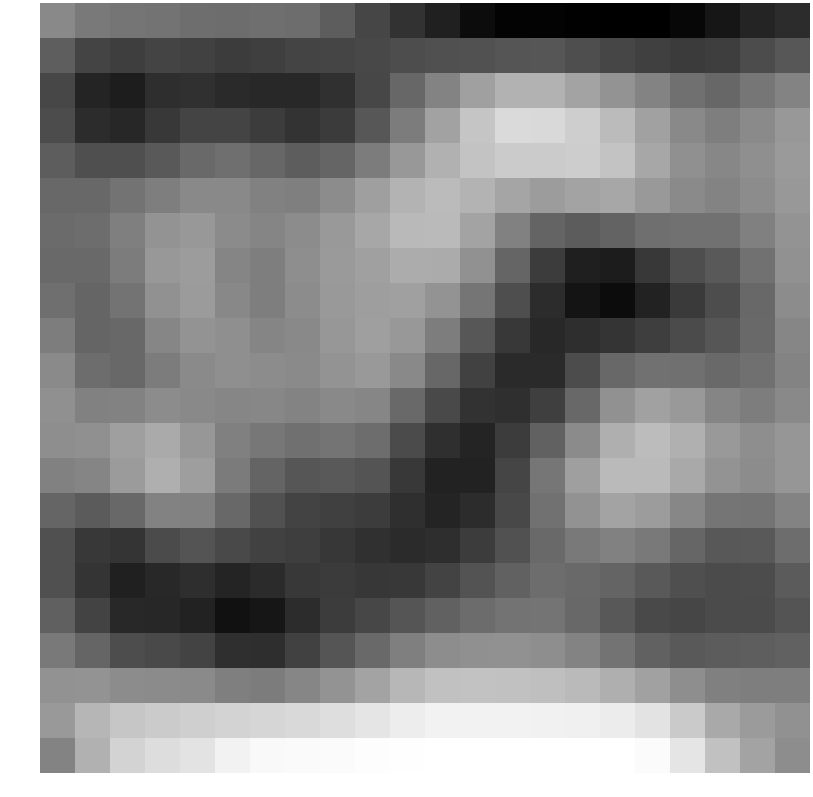

The table this chart was drawn from, first rows:
0.349890, -0.064942, -0.193038, -0.263367, -0.384073, -0.419283, -0.375095, -0.423596, -0.864257, -1.494643, -2.044398, -2.536945, -3.076472, -3.330590, -3.323416, -3.374501, -3.427696, -3.428265, -3.223024, -2.812552, -2.410674, -2.173509
-0.8233, -1.537, -1.701, -1.538, -1.606, -1.74, -1.686, -1.558, -1.513, -1.429, -1.302, -1.203, -1.159, -1.069, -1.057, -1.27, -1.486, -1.655, -1.783, -1.706, -1.314, -1.033
-1.464, -2.435, -2.619, -2.16, -2.063, -2.248, -2.321, -2.322, -2.107, -1.454, -0.5885, 0.2188, 0.9798, 1.485, 1.482, 1.063, 0.6184, 0.1808, -0.3357, -0.5911, -0.1729, 0.22
-1.338, -2.181, -2.343, -1.872, -1.547, -1.548, -1.767, -2.003, -1.797, -1.027, -0.004889, 1.026, 2.015, 2.572, 2.564, 2.263, 1.735, 1.016, 0.3608, 0.04201, 0.3762, 0.7751
-0.8706, -1.248, -1.248, -0.9359, -0.5253, -0.3632, -0.5949, -0.8612, -0.6474, -0.005693, 0.7641, 1.445, 1.975, 2.171, 2.155, 2.217, 1.936, 1.182, 0.5579, 0.2914, 0.5044, 0.8137
-0.544, -0.5424, -0.2562, 0.05888, 0.343, 0.3482, 0.1375, 0.08415, 0.4211, 0.9439, 1.516, 1.738, 1.543, 1.132, 0.8663, 1.089, 1.188, 0.7942, 0.3779, 0.1864, 0.4266, 0.7548
-0.4787, -0.4052, 0.09011, 0.655, 0.7773, 0.3991, 0.2401, 0.4483, 0.7813, 1.172, 1.669, 1.702, 1.091, 0.1242, -0.6549, -0.891, -0.6945, -0.3708, -0.2981, -0.292, 0.115, 0.668
-0.4969, -0.5263, 0.007073, 0.7695, 0.871, 0.2331, 0.0571, 0.4914, 0.8214, 0.9881, 1.306, 1.277, 0.5631, -0.6396, -1.764, -2.564, -2.639, -1.867, -1.266, -0.9641, -0.3124, 0.5699
-0.3502, -0.6305, -0.2574, 0.5823, 0.8449, 0.311, 0.04911, 0.4378, 0.7995, 0.9343, 0.9931, 0.6586, -0.192, -1.257, -2.187, -2.868, -3.072, -2.49, -1.817, -1.311, -0.554, 0.4287
0.03334, -0.6382, -0.5439, 0.2569, 0.6582, 0.5079, 0.2492, 0.3465, 0.7341, 0.9578, 0.7734, 0.0292, -1.01, -1.874, -2.295, -2.138, -1.964, -1.698, -1.363, -1.063, -0.518, 0.2567
0.3893, -0.4298, -0.5532, 0.002078, 0.3662, 0.5257, 0.4446, 0.3679, 0.633, 0.7973, 0.345, -0.5824, -1.595, -2.257, -2.256, -1.333, -0.5433, -0.2915, -0.3465, -0.5017, -0.3453, 0.1786
0.5326, 0.1365, 0.146, 0.4327, 0.3523, 0.2828, 0.2912, 0.1998, 0.3476, 0.2606, -0.51, -1.386, -2.035, -2.115, -1.669, -0.5558, 0.5621, 1.011, 0.7827, 0.2427, 0.02775, 0.3406
0.4883, 0.5491, 0.9607, 1.263, 0.7369, 0.09874, -0.1561, -0.3402, -0.2137, -0.419, -1.351, -2.134, -2.385, -1.755, -0.7283, 0.4035, 1.405, 1.741, 1.423, 0.7957, 0.4821, 0.715
0.1262, 0.2467, 0.8595, 1.401, 0.9178, -0.02269, -0.6705, -1.045, -0.9757, -1.113, -1.853, -2.468, -2.474, -1.523, -0.1729, 0.9676, 1.686, 1.697, 1.23, 0.6592, 0.4429, 0.7167
-0.6448, -0.905, -0.5561, 0.1696, 0.1287, -0.5592, -1.187, -1.579, -1.662, -1.756, -2.134, -2.412, -2.215, -1.432, -0.3106, 0.608, 1.069, 0.8843, 0.2967, -0.1945, -0.2269, 0.1989
-1.222, -1.852, -1.971, -1.365, -1.114, -1.417, -1.628, -1.72, -1.905, -2.084, -2.227, -2.145, -1.729, -1.154, -0.4929, -0.06411, 0.1211, -0.07834, -0.6179, -0.9931, -0.9428, -0.4227
-1.215, -1.996, -2.536, -2.274, -2.155, -2.403, -2.223, -1.844, -1.802, -1.89, -1.842, -1.577, -1.14, -0.7124, -0.4303, -0.5007, -0.6638, -0.9267, -1.23, -1.352, -1.338, -0.9118
-0.7725, -1.57, -2.325, -2.349, -2.472, -2.952, -2.8, -2.177, -1.752, -1.455, -1.069, -0.7068, -0.4481, -0.2615, -0.2363, -0.5549, -0.9926, -1.38, -1.481, -1.35, -1.348, -1.105
-0.06601, -0.6357, -1.296, -1.397, -1.568, -2.119, -2.147, -1.617, -1.065, -0.5259, 0.06953, 0.4535, 0.551, 0.5631, 0.4985, 0.1966, -0.2594, -0.7268, -0.9462, -0.8791, -0.8341, -0.7342
0.591, 0.6235, 0.4269, 0.4115, 0.3738, 0.07751, -0.007089, 0.2637, 0.65, 1.107, 1.609, 1.901, 1.926, 1.883, 1.837, 1.689, 1.404, 1.019, 0.4958, 0.09442, 0.06091, 0.05497
0.7797, 1.576, 2.04, 2.16, 2.278, 2.402, 2.456, 2.551, 2.703, 2.894, 3.11, 3.235, 3.246, 3.232, 3.225, 3.187, 3.086, 2.861, 2.139, 1.237, 0.8601, 0.5828
0.1941, 1.441, 2.424, 2.663, 2.834, 3.232, 3.436, 3.459, 3.491, 3.533, 3.58, 3.608, 3.61, 3.607, 3.607, 3.605, 3.591, 3.487, 2.872, 1.895, 1.093, 0.4568
